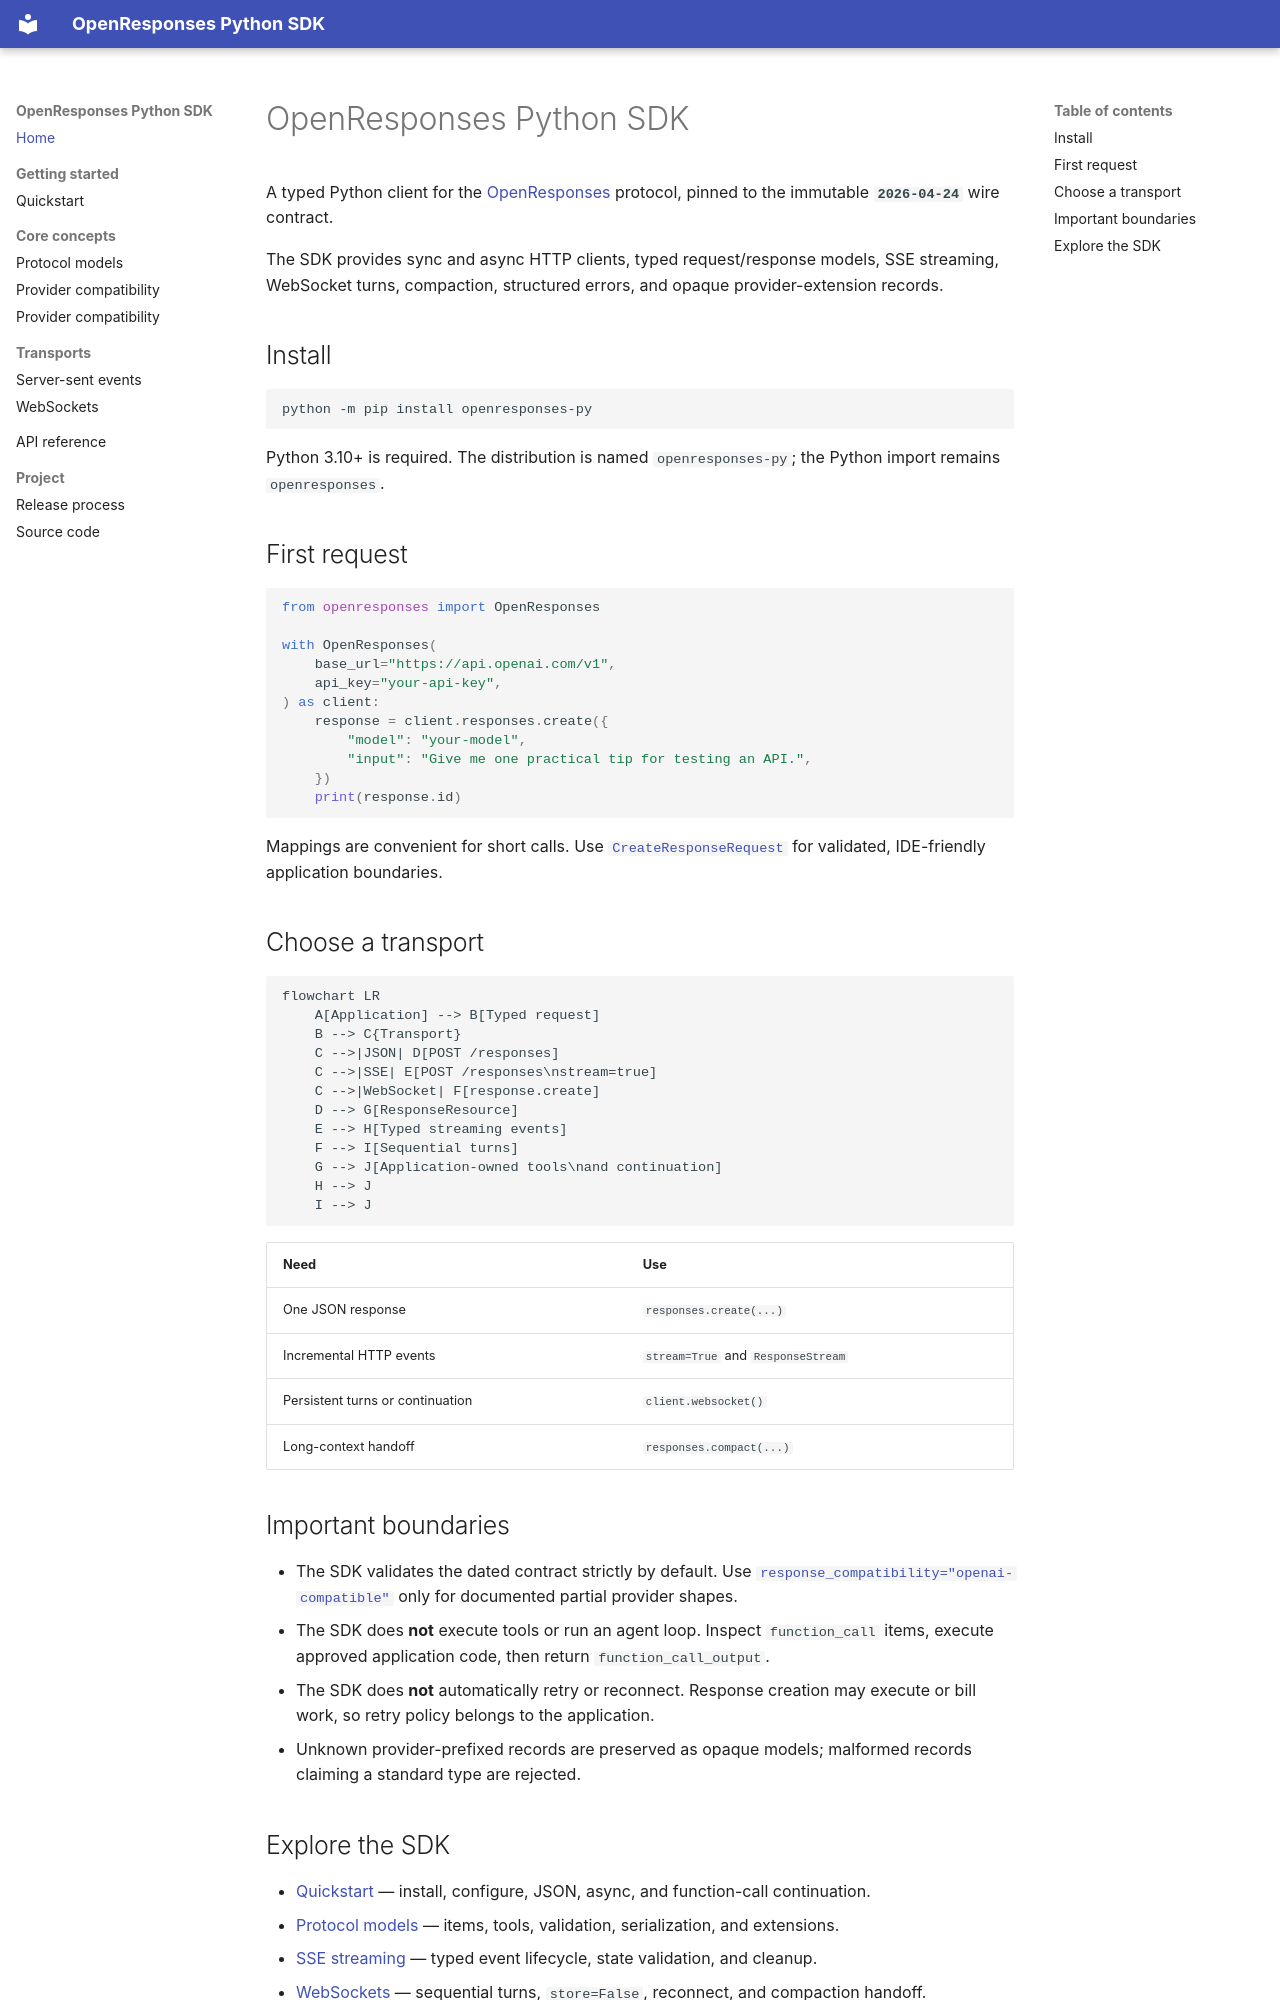

repository: zhulinchng/openresponses-python · page: index.html · generator: mkdocs

# OpenResponses Python SDK

A typed Python client for the [OpenResponses](https://github.com/openresponses/openresponses) protocol, pinned to the immutable **`2026-04-24`** wire contract.

The SDK provides sync and async HTTP clients, typed request/response models, SSE streaming, WebSocket turns, compaction, structured errors, and opaque provider-extension records.

## Install

```bash
python -m pip install openresponses-py
```

Python 3.10+ is required. The distribution is named `openresponses-py`; the Python import remains `openresponses`.

## First request

```python
from openresponses import OpenResponses

with OpenResponses(
    base_url="https://api.openai.com/v1",
    api_key="your-api-key",
) as client:
    response = client.responses.create({
        "model": "your-model",
        "input": "Give me one practical tip for testing an API.",
    })
    print(response.id)
```

Mappings are convenient for short calls. Use [`CreateResponseRequest`](protocol.md#requests-and-responses) for validated, IDE-friendly application boundaries.

## Choose a transport

```mermaid
flowchart LR
    A[Application] --> B[Typed request]
    B --> C{Transport}
    C -->|JSON| D[POST /responses]
    C -->|SSE| E[POST /responses\nstream=true]
    C -->|WebSocket| F[response.create]
    D --> G[ResponseResource]
    E --> H[Typed streaming events]
    F --> I[Sequential turns]
    G --> J[Application-owned tools\nand continuation]
    H --> J
    I --> J
```

| Need | Use |
| --- | --- |
| One JSON response | `responses.create(...)` |
| Incremental HTTP events | `stream=True` and `ResponseStream` |
| Persistent turns or continuation | `client.websocket()` |
| Long-context handoff | `responses.compact(...)` |

## Important boundaries

- The SDK validates the dated contract strictly by default. Use [`response_compatibility="openai-compatible"`](compatibility.md) only for documented partial provider shapes.
- The SDK does **not** execute tools or run an agent loop. Inspect `function_call` items, execute approved application code, then return `function_call_output`.
- The SDK does **not** automatically retry or reconnect. Response creation may execute or bill work, so retry policy belongs to the application.
- Unknown provider-prefixed records are preserved as opaque models; malformed records claiming a standard type are rejected.
